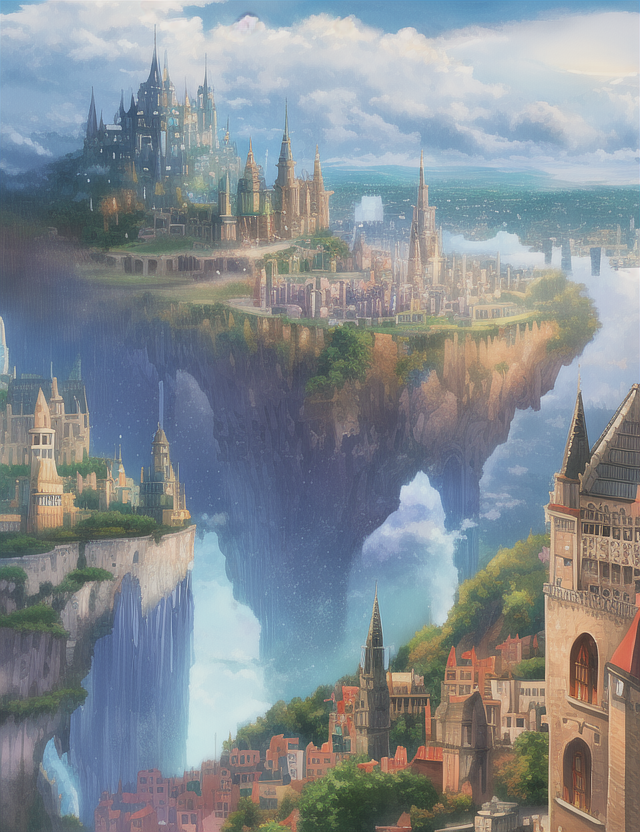
Generation parameters embedded in this image by AUTOMATIC1111 Stable Diffusion web UI or a fork of it (Forge, ...) (PNG 'parameters' text chunk):
4k,high quality,intricate,colorful, cliffside_city, fantasy, day,clouds
Negative prompt: bad anatomy, extra digits, bad hands, ((extra limbs:1.2)), deformation, (((deformed))), disfigured, mutilated, smudged,
bad quality, horrible quality, worse quality, worst quality, ugly, normal quality, low res, error, missing, cropped, bad,
fused feet, fused fingers, bad quality hands, low res hands, worst quality hands, (((fused limbs))), ((extra boobs)),
more than two hands, more than two arms, more than two legs, more than two boobs, splitting limbs, extra nipples,
((text, username, watermark, signature)),extra legs, more than two phones
Steps: 35, Sampler: Euler, CFG scale: 7, Seed: 1550915198, Size: 640x832, Model hash: 1a7df6b8, Denoising strength: 0.7, First pass size: 0x0